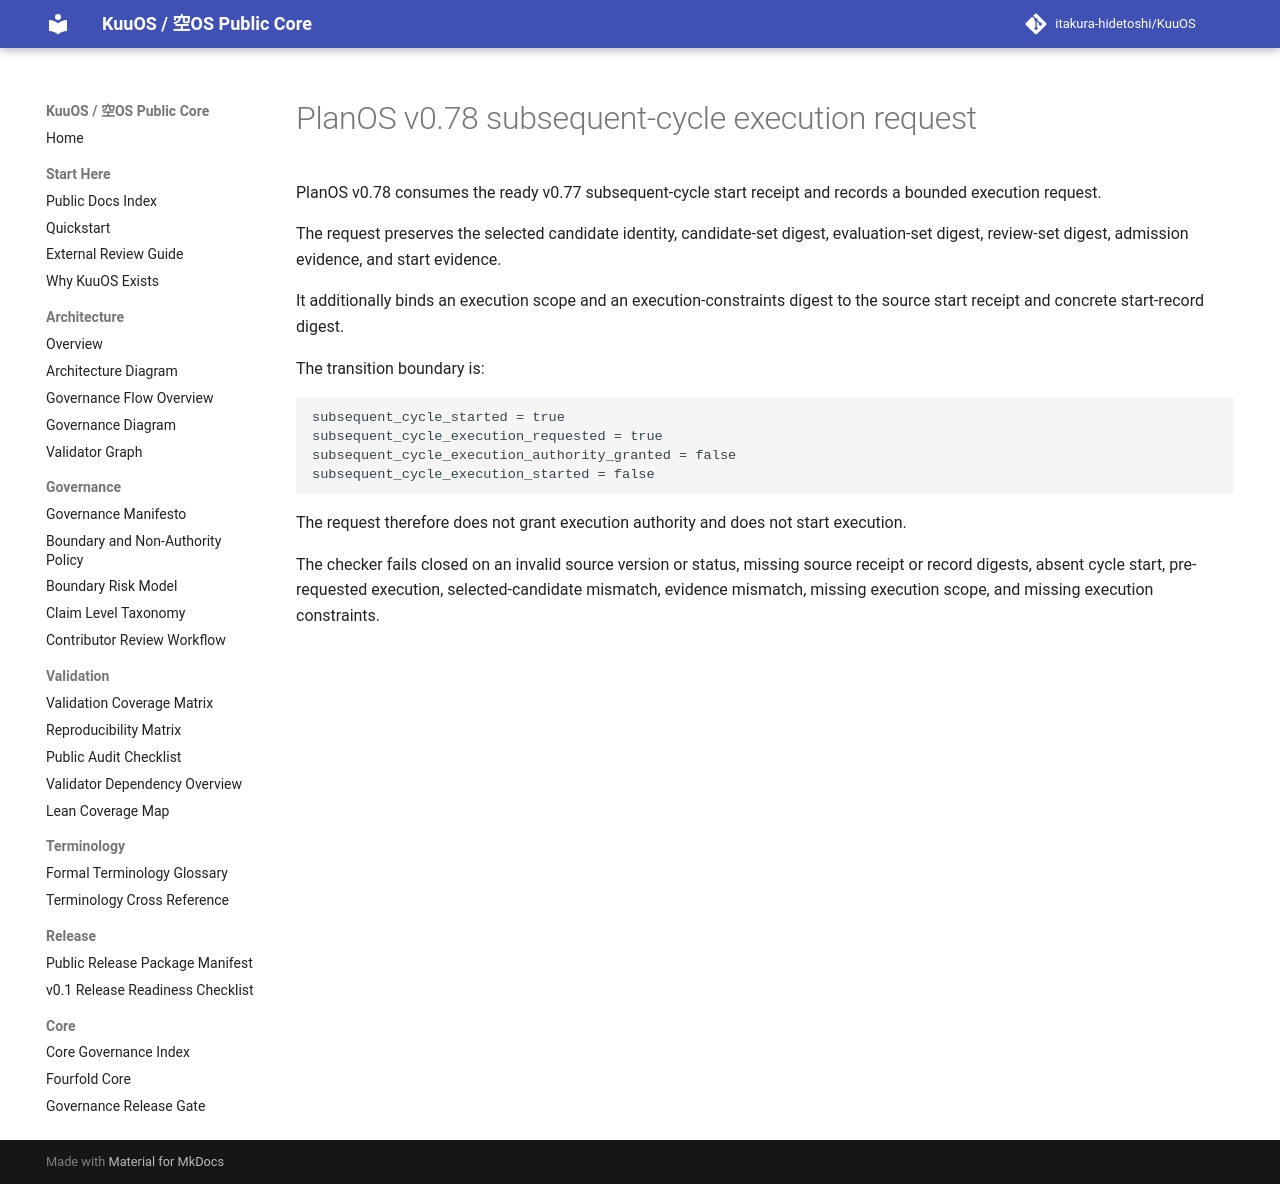

repository: itakura-hidetoshi/KuuOS · page: planos_subsequent_cycle_execution_request_v0_78/index.html · generator: mkdocs

# PlanOS v0.78 subsequent-cycle execution request

PlanOS v0.78 consumes the ready v0.77 subsequent-cycle start receipt and records a bounded execution request.

The request preserves the selected candidate identity, candidate-set digest, evaluation-set digest, review-set digest, admission evidence, and start evidence.

It additionally binds an execution scope and an execution-constraints digest to the source start receipt and concrete start-record digest.

The transition boundary is:

```text
subsequent_cycle_started = true
subsequent_cycle_execution_requested = true
subsequent_cycle_execution_authority_granted = false
subsequent_cycle_execution_started = false
```

The request therefore does not grant execution authority and does not start execution.

The checker fails closed on an invalid source version or status, missing source receipt or record digests, absent cycle start, pre-requested execution, selected-candidate mismatch, evidence mismatch, missing execution scope, and missing execution constraints.
